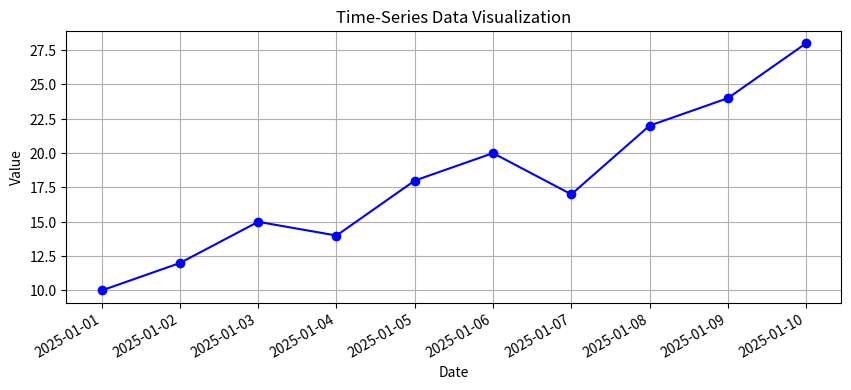

Reproduce this figure in Python.
import matplotlib.pyplot as plt
import pandas as pd
dates = pd.date_range('2025-01-01', periods=10)
values = [10, 12, 15, 14, 18, 20, 17, 22, 24, 28]
plt.figure(figsize=(10, 4))
plt.plot(dates, values, marker='o', linestyle='-', color='blue')
plt.title("Time-Series Data Visualization")
plt.xlabel("Date")
plt.ylabel("Value")
plt.grid(True)
plt.gcf().autofmt_xdate()  # Auto-format date labels
plt.show()
